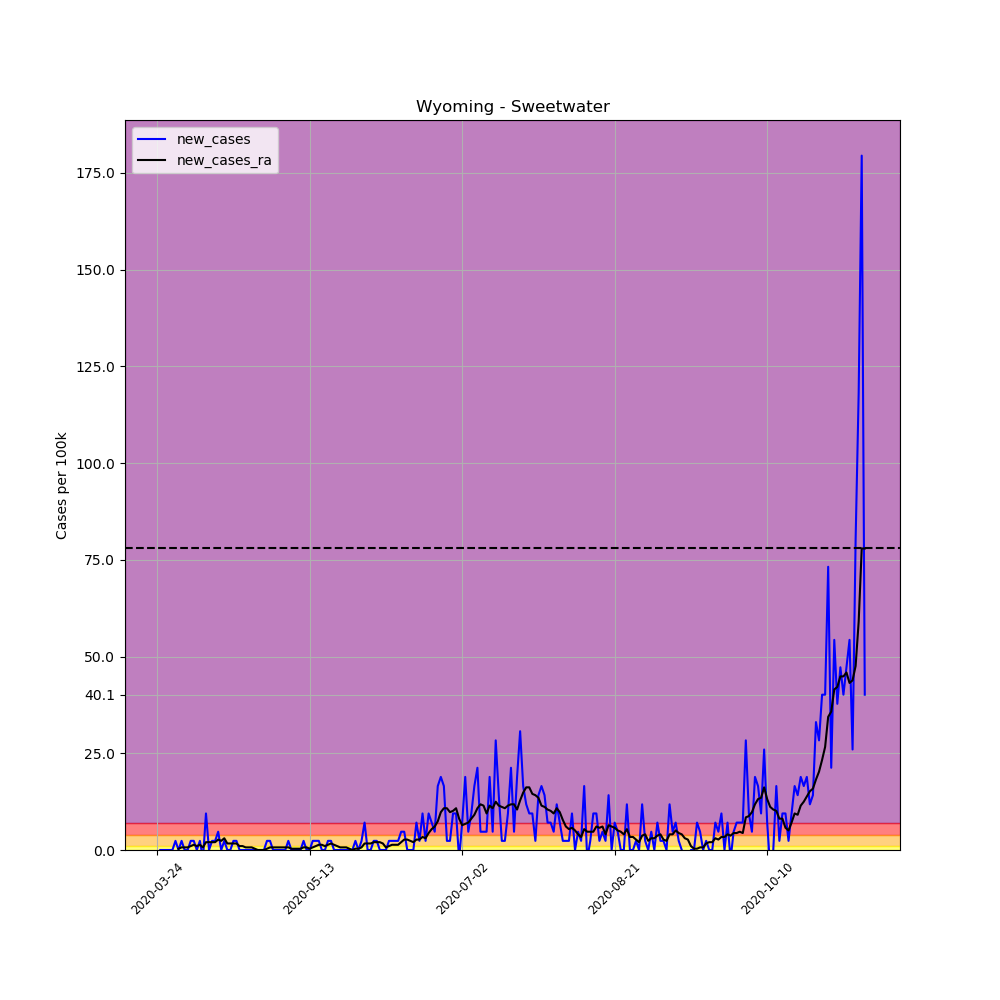

The data file committed next to this chart (first rows):
, date, county, state, fips, cases, deaths, COUNTY, STNAME, CTYNAME, POPESTIMATE2019, per_100k, per_100k_ra, new_cases, new_cases_ra
318506, 2020-03-24, Sweetwater, Wyoming, 56037, 1, 0, 37, Wyoming, Sweetwater, 42343, 2.362, , , 
318507, 2020-03-25, Sweetwater, Wyoming, 56037, 1, 0, 37, Wyoming, Sweetwater, 42343, 2.362, , 0.0, 
318508, 2020-03-26, Sweetwater, Wyoming, 56037, 1, 0, 37, Wyoming, Sweetwater, 42343, 2.362, , 0.0, 
318509, 2020-03-27, Sweetwater, Wyoming, 56037, 1, 0, 37, Wyoming, Sweetwater, 42343, 2.362, , 0.0, 
318510, 2020-03-28, Sweetwater, Wyoming, 56037, 1, 0, 37, Wyoming, Sweetwater, 42343, 2.362, , 0.0, 
318511, 2020-03-29, Sweetwater, Wyoming, 56037, 1, 0, 37, Wyoming, Sweetwater, 42343, 2.362, , 0.0, 
318512, 2020-03-30, Sweetwater, Wyoming, 56037, 2, 0, 37, Wyoming, Sweetwater, 42343, 4.723, 2.699, 2.362, 
318513, 2020-03-31, Sweetwater, Wyoming, 56037, 2, 0, 37, Wyoming, Sweetwater, 42343, 4.723, 3.036, 0.0, 0.3374
318514, 2020-04-01, Sweetwater, Wyoming, 56037, 3, 0, 37, Wyoming, Sweetwater, 42343, 7.085, 3.711, 2.362, 0.6748
318515, 2020-04-02, Sweetwater, Wyoming, 56037, 3, 0, 37, Wyoming, Sweetwater, 42343, 7.085, 4.386, 0.0, 0.6748
318516, 2020-04-03, Sweetwater, Wyoming, 56037, 3, 0, 37, Wyoming, Sweetwater, 42343, 7.085, 5.061, 0.0, 0.6748
318517, 2020-04-04, Sweetwater, Wyoming, 56037, 4, 0, 37, Wyoming, Sweetwater, 42343, 9.447, 6.073, 2.362, 1.012
318518, 2020-04-05, Sweetwater, Wyoming, 56037, 5, 0, 37, Wyoming, Sweetwater, 42343, 11.81, 7.422, 2.362, 1.35
318519, 2020-04-06, Sweetwater, Wyoming, 56037, 5, 0, 37, Wyoming, Sweetwater, 42343, 11.81, 8.435, 0.0, 1.012
318520, 2020-04-07, Sweetwater, Wyoming, 56037, 6, 0, 37, Wyoming, Sweetwater, 42343, 14.17, 9.784, 2.362, 1.35
318521, 2020-04-08, Sweetwater, Wyoming, 56037, 5, 0, 37, Wyoming, Sweetwater, 42343, 11.81, 10.46, -2.362, 0.6748
318522, 2020-04-09, Sweetwater, Wyoming, 56037, 9, 0, 37, Wyoming, Sweetwater, 42343, 21.25, 12.48, 9.447, 2.024
318523, 2020-04-10, Sweetwater, Wyoming, 56037, 9, 0, 37, Wyoming, Sweetwater, 42343, 21.25, 14.51, 0.0, 2.024
318524, 2020-04-11, Sweetwater, Wyoming, 56037, 10, 0, 37, Wyoming, Sweetwater, 42343, 23.62, 16.53, 2.362, 2.024
318525, 2020-04-12, Sweetwater, Wyoming, 56037, 11, 0, 37, Wyoming, Sweetwater, 42343, 25.98, 18.56, 2.362, 2.024
318526, 2020-04-13, Sweetwater, Wyoming, 56037, 13, 0, 37, Wyoming, Sweetwater, 42343, 30.7, 21.25, 4.723, 2.699
318527, 2020-04-14, Sweetwater, Wyoming, 56037, 13, 0, 37, Wyoming, Sweetwater, 42343, 30.7, 23.62, 0.0, 2.362
318528, 2020-04-15, Sweetwater, Wyoming, 56037, 14, 0, 37, Wyoming, Sweetwater, 42343, 33.06, 26.65, 2.362, 3.036
318529, 2020-04-16, Sweetwater, Wyoming, 56037, 14, 0, 37, Wyoming, Sweetwater, 42343, 33.06, 28.34, 0.0, 1.687
318530, 2020-04-17, Sweetwater, Wyoming, 56037, 14, 0, 37, Wyoming, Sweetwater, 42343, 33.06, 30.03, 0.0, 1.687
318531, 2020-04-18, Sweetwater, Wyoming, 56037, 15, 0, 37, Wyoming, Sweetwater, 42343, 35.42, 31.71, 2.362, 1.687
318532, 2020-04-19, Sweetwater, Wyoming, 56037, 16, 0, 37, Wyoming, Sweetwater, 42343, 37.79, 33.4, 2.362, 1.687
318533, 2020-04-20, Sweetwater, Wyoming, 56037, 16, 0, 37, Wyoming, Sweetwater, 42343, 37.79, 34.41, 0.0, 1.012
318534, 2020-04-21, Sweetwater, Wyoming, 56037, 16, 0, 37, Wyoming, Sweetwater, 42343, 37.79, 35.42, 0.0, 1.012
318535, 2020-04-22, Sweetwater, Wyoming, 56037, 16, 0, 37, Wyoming, Sweetwater, 42343, 37.79, 36.1, 0.0, 0.6748
318536, 2020-04-23, Sweetwater, Wyoming, 56037, 16, 0, 37, Wyoming, Sweetwater, 42343, 37.79, 36.77, 0.0, 0.6748
318537, 2020-04-24, Sweetwater, Wyoming, 56037, 16, 0, 37, Wyoming, Sweetwater, 42343, 37.79, 37.45, 0.0, 0.6748
318538, 2020-04-25, Sweetwater, Wyoming, 56037, 16, 0, 37, Wyoming, Sweetwater, 42343, 37.79, 37.79, 0.0, 0.3374
318539, 2020-04-26, Sweetwater, Wyoming, 56037, 16, 0, 37, Wyoming, Sweetwater, 42343, 37.79, 37.79, 0.0, 0.0
318540, 2020-04-27, Sweetwater, Wyoming, 56037, 16, 0, 37, Wyoming, Sweetwater, 42343, 37.79, 37.79, 0.0, 0.0
318541, 2020-04-28, Sweetwater, Wyoming, 56037, 16, 0, 37, Wyoming, Sweetwater, 42343, 37.79, 37.79, 0.0, 0.0
318542, 2020-04-29, Sweetwater, Wyoming, 56037, 17, 0, 37, Wyoming, Sweetwater, 42343, 40.15, 38.12, 2.362, 0.3374
318543, 2020-04-30, Sweetwater, Wyoming, 56037, 18, 0, 37, Wyoming, Sweetwater, 42343, 42.51, 38.8, 2.362, 0.6748
318544, 2020-05-01, Sweetwater, Wyoming, 56037, 18, 0, 37, Wyoming, Sweetwater, 42343, 42.51, 39.47, 0.0, 0.6748
318545, 2020-05-02, Sweetwater, Wyoming, 56037, 18, 0, 37, Wyoming, Sweetwater, 42343, 42.51, 40.15, 0.0, 0.6748
318546, 2020-05-03, Sweetwater, Wyoming, 56037, 18, 0, 37, Wyoming, Sweetwater, 42343, 42.51, 40.82, 0.0, 0.6748
318547, 2020-05-04, Sweetwater, Wyoming, 56037, 18, 0, 37, Wyoming, Sweetwater, 42343, 42.51, 41.5, 0.0, 0.6748
318548, 2020-05-05, Sweetwater, Wyoming, 56037, 18, 0, 37, Wyoming, Sweetwater, 42343, 42.51, 42.17, 0.0, 0.6748
318549, 2020-05-06, Sweetwater, Wyoming, 56037, 19, 0, 37, Wyoming, Sweetwater, 42343, 44.87, 42.85, 2.362, 0.6748
318550, 2020-05-07, Sweetwater, Wyoming, 56037, 19, 0, 37, Wyoming, Sweetwater, 42343, 44.87, 43.18, 0.0, 0.3374
318551, 2020-05-08, Sweetwater, Wyoming, 56037, 19, 0, 37, Wyoming, Sweetwater, 42343, 44.87, 43.52, 0.0, 0.3374
318552, 2020-05-09, Sweetwater, Wyoming, 56037, 19, 0, 37, Wyoming, Sweetwater, 42343, 44.87, 43.86, 0.0, 0.3374
318553, 2020-05-10, Sweetwater, Wyoming, 56037, 19, 0, 37, Wyoming, Sweetwater, 42343, 44.87, 44.2, 0.0, 0.3374
318554, 2020-05-11, Sweetwater, Wyoming, 56037, 20, 0, 37, Wyoming, Sweetwater, 42343, 47.23, 44.87, 2.362, 0.6748
318555, 2020-05-12, Sweetwater, Wyoming, 56037, 20, 0, 37, Wyoming, Sweetwater, 42343, 47.23, 45.55, 0.0, 0.6748
318556, 2020-05-13, Sweetwater, Wyoming, 56037, 20, 0, 37, Wyoming, Sweetwater, 42343, 47.23, 45.88, 0.0, 0.3374
318557, 2020-05-14, Sweetwater, Wyoming, 56037, 21, 0, 37, Wyoming, Sweetwater, 42343, 49.59, 46.56, 2.362, 0.6748
318558, 2020-05-15, Sweetwater, Wyoming, 56037, 22, 0, 37, Wyoming, Sweetwater, 42343, 51.96, 47.57, 2.362, 1.012
318559, 2020-05-16, Sweetwater, Wyoming, 56037, 23, 0, 37, Wyoming, Sweetwater, 42343, 54.32, 48.92, 2.362, 1.35
318560, 2020-05-17, Sweetwater, Wyoming, 56037, 23, 0, 37, Wyoming, Sweetwater, 42343, 54.32, 50.27, 0.0, 1.35
318561, 2020-05-18, Sweetwater, Wyoming, 56037, 23, 0, 37, Wyoming, Sweetwater, 42343, 54.32, 51.28, 0.0, 1.012
318562, 2020-05-19, Sweetwater, Wyoming, 56037, 24, 0, 37, Wyoming, Sweetwater, 42343, 56.68, 52.63, 2.362, 1.35
318563, 2020-05-20, Sweetwater, Wyoming, 56037, 25, 0, 37, Wyoming, Sweetwater, 42343, 59.04, 54.32, 2.362, 1.687
318564, 2020-05-21, Sweetwater, Wyoming, 56037, 25, 0, 37, Wyoming, Sweetwater, 42343, 59.04, 55.67, 0.0, 1.35
318565, 2020-05-22, Sweetwater, Wyoming, 56037, 25, 0, 37, Wyoming, Sweetwater, 42343, 59.04, 56.68, 0.0, 1.012
... 173 more rows
